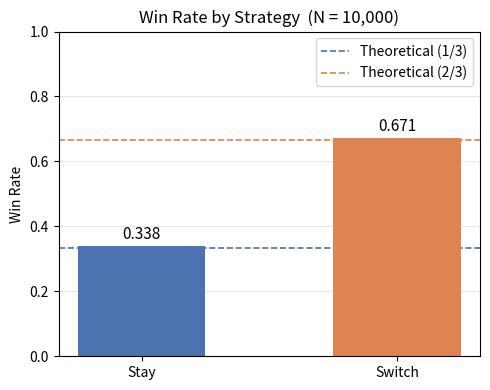
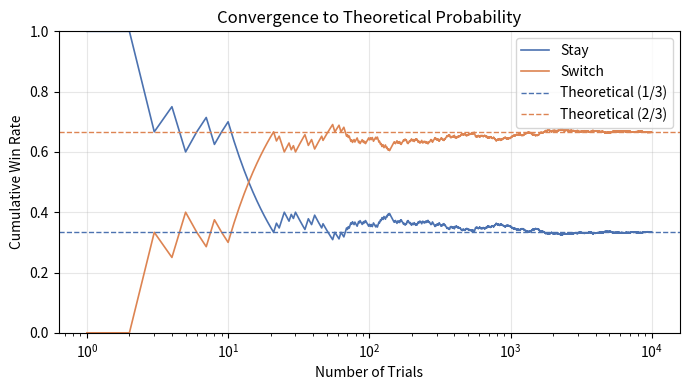

Reproduce these figures in Python, in order.
import numpy as np
import matplotlib.pyplot as plt

def play_one_game(switch, rng):
    '''Simulate one Monty Hall game; return True if contestant wins.

    switch: True to switch doors after the host's reveal.
    rng: numpy random generator (pass a seeded one for reproducibility).
    '''
    doors = [0, 1, 2]
    car  = rng.integers(0, 3)        # car placed behind random door
    pick = rng.integers(0, 3)        # contestant picks random door

    # host opens a door that is neither the pick nor the car
    valid_reveals = [d for d in doors if d != pick and d != car]
    host_opens = rng.choice(valid_reveals)

    if switch:
        # move to the one remaining closed door
        final = [d for d in doors if d != pick and d != host_opens][0]
    else:
        final = pick

    return final == car

# Show both strategies on the same randomly generated scenario
rng_demo = np.random.default_rng(seed=7)
doors  = [0, 1, 2]
labels = ['Door 1', 'Door 2', 'Door 3']

car  = rng_demo.integers(0, 3)
pick = rng_demo.integers(0, 3)
valid_reveals = [d for d in doors if d != pick and d != car]
host_opens = rng_demo.choice(valid_reveals)

stay_choice   = pick
switch_choice = [d for d in doors if d != pick and d != host_opens][0]

stay_result   = 'WIN  🚗' if stay_choice   == car else 'LOSE 🐐'
switch_result = 'WIN  🚗' if switch_choice == car else 'LOSE 🐐'

print(f'Car is behind : {labels[car]}')
print(f'You pick      : {labels[pick]}')
print(f'Host reveals  : {labels[host_opens]}  (it is a goat)')
print()
print(f'STAY   → keep {labels[stay_choice]}     → {stay_result}')
print(f'SWITCH → move to {labels[switch_choice]} → {switch_result}')
print()
print('Run this cell a few times to see different scenarios.')

def run_trials(n_trials, switch, rng):
    '''Run n_trials games with one strategy; return number of wins.'''
    return sum(play_one_game(switch, rng) for _ in range(n_trials))

N_TRIALS = 10_000
rng = np.random.default_rng()

stay_wins   = run_trials(N_TRIALS, switch=False, rng=rng)
switch_wins = run_trials(N_TRIALS, switch=True,  rng=rng)

stay_rate   = stay_wins   / N_TRIALS
switch_rate = switch_wins / N_TRIALS

print(f'Stay  : {stay_wins:,} wins / {N_TRIALS:,} = {stay_rate:.3f}  '
      f'(theory: {1/3:.3f})')
print(f'Switch: {switch_wins:,} wins / {N_TRIALS:,} = {switch_rate:.3f}  '
      f'(theory: {2/3:.3f})')

fig, ax = plt.subplots(figsize=(5, 4))

colors = ['#4c72b0', '#dd8452']
bars = ax.bar(['Stay', 'Switch'], [stay_rate, switch_rate],
              color=colors, width=0.5, zorder=2)
ax.axhline(1/3, color='#4c72b0', linestyle='--', linewidth=1.2,
           label='Theoretical (1/3)', zorder=1)
ax.axhline(2/3, color='#dd8452', linestyle='--', linewidth=1.2,
           label='Theoretical (2/3)', zorder=1)
for bar, rate in zip(bars, [stay_rate, switch_rate]):
    ax.text(bar.get_x() + bar.get_width() / 2, rate + 0.01,
            f'{rate:.3f}', ha='center', va='bottom', fontsize=11)
ax.set_ylim(0, 1)
ax.set_ylabel('Win Rate')
ax.set_title(f'Win Rate by Strategy  (N = {N_TRIALS:,})')
ax.legend()
ax.grid(axis='y', alpha=0.3)
plt.tight_layout()
plt.show()

# Vectorised convergence — equivalent to run_trials but fast enough for large N.
# Key insight: staying wins iff the original pick == car (no host simulation needed).
rng_conv = np.random.default_rng()
car_arr  = rng_conv.integers(0, 3, size=N_TRIALS)
pick_arr = rng_conv.integers(0, 3, size=N_TRIALS)

stay_results = (pick_arr == car_arr).astype(float)   # 1 where stay wins
counts       = np.arange(1, N_TRIALS + 1)
stay_curve   = np.cumsum(stay_results) / counts       # running win rate
switch_curve = 1.0 - stay_curve                       # always the complement

trials = np.arange(1, N_TRIALS + 1)
fig, ax = plt.subplots(figsize=(7, 4))
ax.plot(trials, stay_curve,   color='#4c72b0', linewidth=1.2, label='Stay')
ax.plot(trials, switch_curve, color='#dd8452', linewidth=1.2, label='Switch')
ax.axhline(1/3, color='#4c72b0', linestyle='--', linewidth=1.0, label='Theoretical (1/3)')
ax.axhline(2/3, color='#dd8452', linestyle='--', linewidth=1.0, label='Theoretical (2/3)')
ax.set_xscale('log')
ax.set_ylim(0, 1)
ax.set_xlabel('Number of Trials')
ax.set_ylabel('Cumulative Win Rate')
ax.set_title('Convergence to Theoretical Probability')
ax.legend()
ax.grid(alpha=0.3)
plt.tight_layout()
plt.show()
